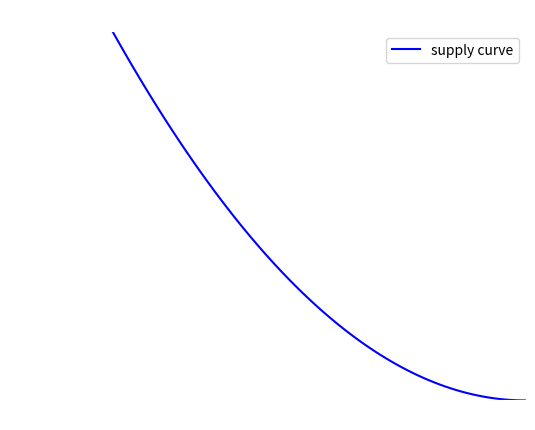

This chart was generated by the following Python code: (Note: this script raises an exception after producing the figure.)
import matplotlib.pyplot as plt
import numpy as np

# Erstellen Sie ein Array von x-Werten
x = np.linspace(0, 6, 100)  # Erzeugt 100 Werte von 0 bis 5

# Erstellen Sie eine Funktion y = f(x), z.B. y = x^2
y = (x-6)**2

# Erstellen Sie ein Diagramm für die erste Funktion (Standardfarbe und Linienstil)
plt.plot(x, y, color='blue', label='supply curve')

# Beschriftungen und Titel anpassen
plt.xlabel('Menge', color='white')
plt.ylabel('Preis', color='white')
plt.title('Nachfragekurve', color='white')  # Verwenden von LaTeX für mathematische Symbole

# Achsenfarben anpassen
ax = plt.gca()
ax.spines['bottom'].set_color('white')
ax.spines['top'].set_color('white')
ax.spines['right'].set_color('white')
ax.spines['left'].set_color('white')

plt.xlim(0, 6)  # X-Achse von 0 bis 5
plt.ylim(0, 25)  # Y-Achse von 0 bis 25

# Achsenticks ausblenden
ax.set_xticks([])
ax.set_yticks([])

# Legende hinzufügen
plt.legend()

# Das Diagramm als PNG-Datei mit transparentem Hintergrund speichern
plt.savefig('demand_curve/standard.png', transparent=True)

# Das Diagramm anzeigen (optional, wenn Sie es sehen möchten)
# plt.show()

# Schließen Sie das Diagramm
plt.close()
